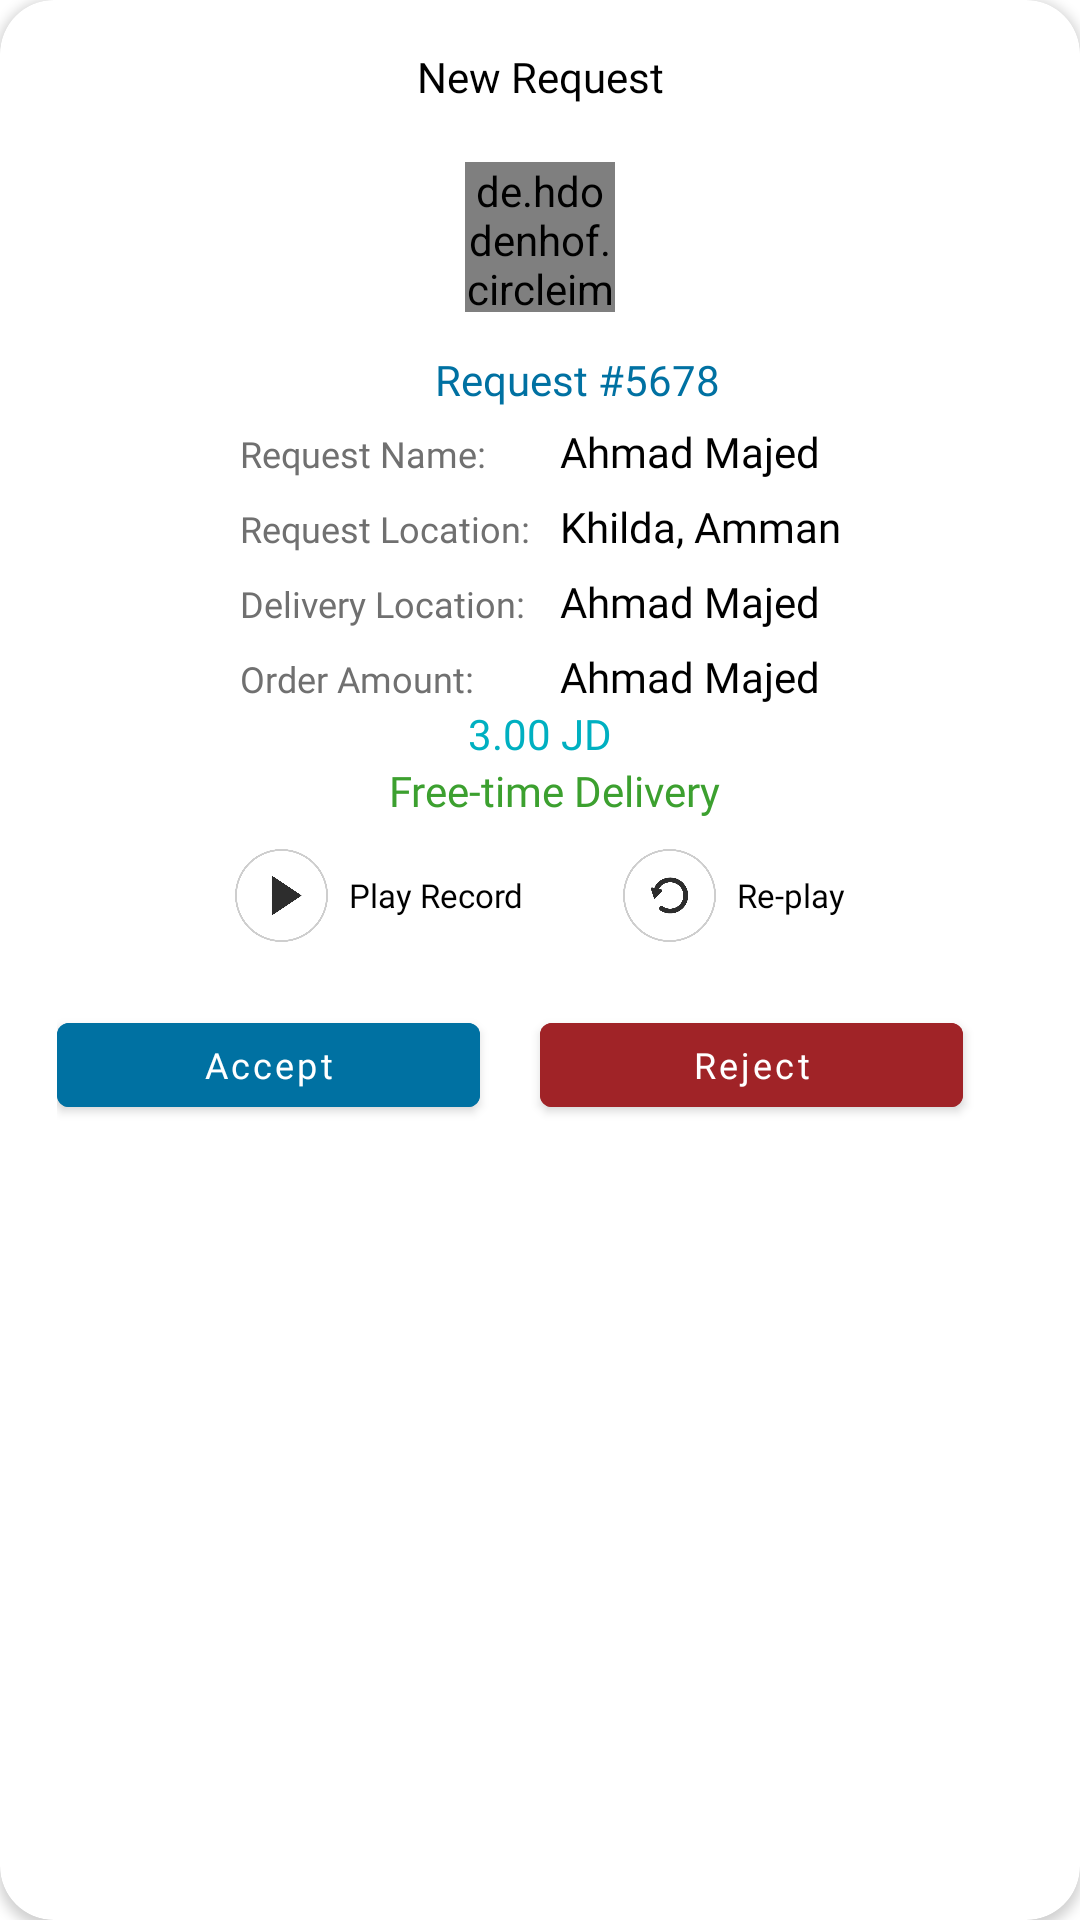

Write the Android layout XML for this screen, with the resource values it uses.
<!-- AndroidManifest.xml: application theme Theme.HayatApp -->
<!-- res/layout/fragment_new_request_pop_up.xml -->
<?xml version="1.0" encoding="utf-8"?>
<androidx.cardview.widget.CardView xmlns:android="http://schemas.android.com/apk/res/android"
    android:layout_width="match_parent"
    android:layout_height="wrap_content"
    app:cardCornerRadius="18dp"
    android:layout_marginStart="40dp"
    android:layout_marginEnd="40dp"
    android:layout_gravity="center"
    android:backgroundTint="@color/white"
    xmlns:app="http://schemas.android.com/apk/res-auto">

    <androidx.constraintlayout.widget.ConstraintLayout
        android:layout_width="match_parent"
        android:layout_height="wrap_content">

        <TextView
            android:id="@+id/newReqText"
            android:layout_width="wrap_content"
            android:layout_height="wrap_content"
            android:layout_marginTop="16dp"
            android:fontFamily="@font/clean_bold"
            android:text="New Request"
            android:textColor="@color/black"
            android:textSize="14sp"
            app:layout_constraintEnd_toEndOf="parent"
            app:layout_constraintStart_toStartOf="parent"
            app:layout_constraintTop_toTopOf="parent" />

        <de.hdodenhof.circleimageview.CircleImageView
            android:id="@+id/profile_image"
            android:layout_width="50dp"
            android:layout_height="50dp"
            android:layout_marginTop="19sp"
            android:src="@drawable/person"
            app:layout_constraintEnd_toEndOf="parent"
            app:layout_constraintStart_toStartOf="parent"
            app:layout_constraintTop_toBottomOf="@id/newReqText" />


        <TextView
            android:id="@+id/requestID"
            android:layout_width="wrap_content"
            android:layout_height="wrap_content"
            android:layout_marginStart="25dp"
            android:layout_marginTop="13dp"
            android:fontFamily="@font/clean_bold"
            android:text="Request #5678"
            android:textColor="@color/blue"
            android:textSize="14sp"
            app:layout_constraintEnd_toEndOf="parent"
            app:layout_constraintStart_toStartOf="parent"
            app:layout_constraintTop_toBottomOf="@id/profile_image" />



        <TableLayout
            android:id="@+id/tableLayout"
            android:layout_width="wrap_content"
            android:layout_height="wrap_content"
            android:gravity="center"
            android:layout_marginTop="5dp"
            app:layout_constraintEnd_toEndOf="parent"
            app:layout_constraintStart_toStartOf="parent"
            app:layout_constraintTop_toBottomOf="@id/requestID">
            <TableRow
                android:layout_width="match_parent"
                android:layout_height="match_parent">

                <TextView

                    android:layout_width="wrap_content"
                    android:layout_height="wrap_content"
                    android:layout_weight="1"
                    android:fontFamily="@font/clean_regular"
                    android:text="Request Name:"
                    android:textColor="@color/gray"
                    android:textSize="12dp"

                    />

                <TextView
                    android:layout_width="wrap_content"
                    android:layout_height="wrap_content"
                    android:layout_marginStart="10dp"
                    android:layout_weight="1"
                    android:textColor="@color/black"
                    android:fontFamily="@font/clean_bold"
                    android:text="Ahmad Majed"

                    />
            </TableRow>
            <TableRow
                android:layout_width="match_parent"
                android:layout_height="match_parent"
                android:layout_marginTop="6dp">

                <TextView

                    android:layout_width="wrap_content"
                    android:layout_height="wrap_content"
                    android:layout_weight="1"
                    android:fontFamily="@font/clean_regular"
                    android:text="Request Location:"
                    android:textColor="@color/gray"
                    android:textSize="12dp"

                    />

                <TextView
                    android:layout_width="wrap_content"
                    android:layout_height="wrap_content"
                    android:layout_marginStart="10dp"
                    android:layout_weight="1"
                    android:textColor="@color/black"
                    android:fontFamily="@font/clean_bold"
                    android:text="Khilda, Amman"

                    />
            </TableRow>
            <TableRow
                android:layout_width="match_parent"
                android:layout_height="match_parent"
                android:layout_marginTop="6dp">

                <TextView

                    android:layout_width="wrap_content"
                    android:layout_height="wrap_content"
                    android:layout_weight="1"
                    android:fontFamily="@font/clean_regular"
                    android:text="Delivery Location:"
                    android:textColor="@color/gray"
                    android:textSize="12dp"

                    />

                <TextView
                    android:layout_width="wrap_content"
                    android:layout_height="wrap_content"
                    android:layout_marginStart="10dp"
                    android:layout_weight="1"
                    android:textColor="@color/black"
                    android:fontFamily="@font/clean_bold"
                    android:text="Ahmad Majed"

                    />
            </TableRow>
            <TableRow
                android:layout_width="match_parent"
                android:layout_height="match_parent"
                android:layout_marginTop="6dp">

                <TextView

                    android:layout_width="wrap_content"
                    android:layout_height="wrap_content"
                    android:layout_weight="1"
                    android:fontFamily="@font/clean_regular"
                    android:text="Order Amount:"
                    android:textColor="@color/gray"
                    android:textSize="12dp"

                    />

                <TextView
                    android:layout_width="wrap_content"
                    android:layout_height="wrap_content"
                    android:layout_marginStart="10dp"
                    android:layout_weight="1"
                    android:textColor="@color/black"
                    android:fontFamily="@font/clean_bold"
                    android:text="Ahmad Majed"

                    />
            </TableRow>


        </TableLayout>

        <TextView
            android:id="@+id/deliveryAmount"
            android:layout_width="wrap_content"
            android:layout_height="wrap_content"
            android:textColor="@color/blue2"
            android:fontFamily="@font/clean_bold"
            android:text="3.00 JD"
            app:layout_constraintTop_toBottomOf="@id/tableLayout"
            app:layout_constraintStart_toStartOf="parent"
            app:layout_constraintEnd_toEndOf="parent"

            />



        <TextView
            android:id="@+id/deliveryType"
            android:layout_width="wrap_content"
            android:layout_height="wrap_content"
            android:layout_marginStart="10dp"
            android:layout_weight="1"
            android:textColor="@color/green"
            android:fontFamily="@font/clean_bold"
            android:text="Free-time Delivery"
            app:layout_constraintTop_toBottomOf="@id/deliveryAmount"
            app:layout_constraintStart_toStartOf="parent"
            app:layout_constraintEnd_toEndOf="parent"
            />
        <LinearLayout
            android:id="@+id/voiceNote"
            android:layout_width="wrap_content"
            android:layout_height="wrap_content"
            android:layout_marginTop="10dp"
            android:orientation="horizontal"
            app:layout_constraintEnd_toEndOf="parent"
            app:layout_constraintStart_toStartOf="parent"
            app:layout_constraintTop_toBottomOf="@id/deliveryType">

            <ImageView
                android:layout_width="31dp"
                android:layout_height="31dp"
                android:src="@drawable/group788"
                />
            <TextView
                android:layout_width="wrap_content"
                android:layout_height="wrap_content"
                android:text="Play Record"
                android:textSize="11dp"
                android:layout_gravity="center"
                android:layout_marginStart="7dp"
                android:fontFamily="@font/cairo_bold"
                android:textColor="@color/black"/>
            <ImageView
                android:layout_width="31dp"
                android:layout_height="31dp"
                android:layout_marginStart="33dp"
                android:src="@drawable/group789"
                />
            <TextView
                android:layout_width="wrap_content"
                android:layout_height="wrap_content"
                android:text="Re-play"
                android:textSize="11dp"
                android:layout_gravity="center"
                android:layout_marginStart="7dp"
                android:fontFamily="@font/cairo_bold"
                android:textColor="@color/black"/>
        </LinearLayout>
        <LinearLayout
            android:layout_width="match_parent"
            android:layout_height="wrap_content"
            app:layout_constraintBottom_toBottomOf="parent"
            app:layout_constraintEnd_toEndOf="parent"
            android:layout_marginBottom="20dp"
            android:layout_marginTop="21dp"
            android:layout_marginStart="19dp"
            android:layout_marginEnd="19dp"

            app:layout_constraintStart_toStartOf="parent"
            app:layout_constraintTop_toBottomOf="@id/voiceNote">
        <com.google.android.material.button.MaterialButton
            android:id="@+id/accept"
            android:layout_width="141dp"
            android:layout_height="40dp"
            android:backgroundTint="@color/blue"
            android:textColor="@color/white"
            android:fontFamily="@font/cairo_bold"
            android:gravity="center"
            android:text="Accept"
            android:textAllCaps="false"
            android:textSize="12dp"
/>

        <com.google.android.material.button.MaterialButton
            android:id="@+id/reject"
            android:layout_width="141dp"
            android:layout_height="40dp"
            android:layout_marginStart="20dp"
            android:backgroundTint="@color/reed"
            android:textColor="@color/white"
            android:fontFamily="@font/cairo_bold"
            android:gravity="center"
            android:text="Reject"
            android:textAllCaps="false"
            android:textSize="12dp"
             />
        </LinearLayout>
    </androidx.constraintlayout.widget.ConstraintLayout>
</androidx.cardview.widget.CardView>
<!-- resources referenced by this layout -->
<resources>
  <color name="black">#FF000000</color>
  <color name="blue">#0071A2</color>
  <color name="blue2">#00B0C1</color>
  <color name="gray">#707070</color>
  <color name="green">#3CA02F</color>
  <color name="reed">#A02327</color>
  <color name="white">#FFFFFFFF</color>
  <!-- drawable group788: png bitmap (drawable, 27156 bytes) -->
  <!-- drawable group789: png bitmap (drawable, 30710 bytes) -->
  <style name="Theme.HayatApp" parent="Theme.MaterialComponents.DayNight.NoActionBar">
          
          <item name="colorPrimary">@color/blue</item>
          <item name="colorPrimaryVariant">@color/blue</item>
          <item name="colorOnPrimary">@color/white</item>
          
          <item name="colorSecondary">@color/blue</item>
          <item name="colorSecondaryVariant">@color/blue</item>
          <item name="colorOnSecondary">@color/black</item>
          
          <item name="android:statusBarColor">?attr/colorPrimaryVariant</item>
          
          <item name="bottomSheetDialogTheme">@style/CustomBottomSheetDialog</item>
          <item name="fontStyle">@style/fontStyle</item>
      </style>
  <style name="CustomBottomSheetDialog" parent="@style/ThemeOverlay.MaterialComponents.BottomSheetDialog">
          <item name="bottomSheetStyle">@style/CustomBottomSheet</item>
      </style>
  <style name="fontStyle" parent="Theme.AppCompat.Light.NoActionBar">
          <item name="fontFamily">@font/fonts</item>
      </style>
  <style name="CustomBottomSheet" parent="Widget.MaterialComponents.BottomSheet">
          <item name="shapeAppearanceOverlay">@style/CustomShapeAppearanceBottomSheetDialog</item>
      </style>
  <style name="CustomShapeAppearanceBottomSheetDialog" parent="">
          <item name="cornerFamily">rounded</item>
          <item name="cornerSizeTopRight">25dp</item>
          <item name="cornerSizeTopLeft">25dp</item>
          <item name="cornerSizeBottomRight">0dp</item>
          <item name="cornerSizeBottomLeft">0dp</item>
      </style>
</resources>
